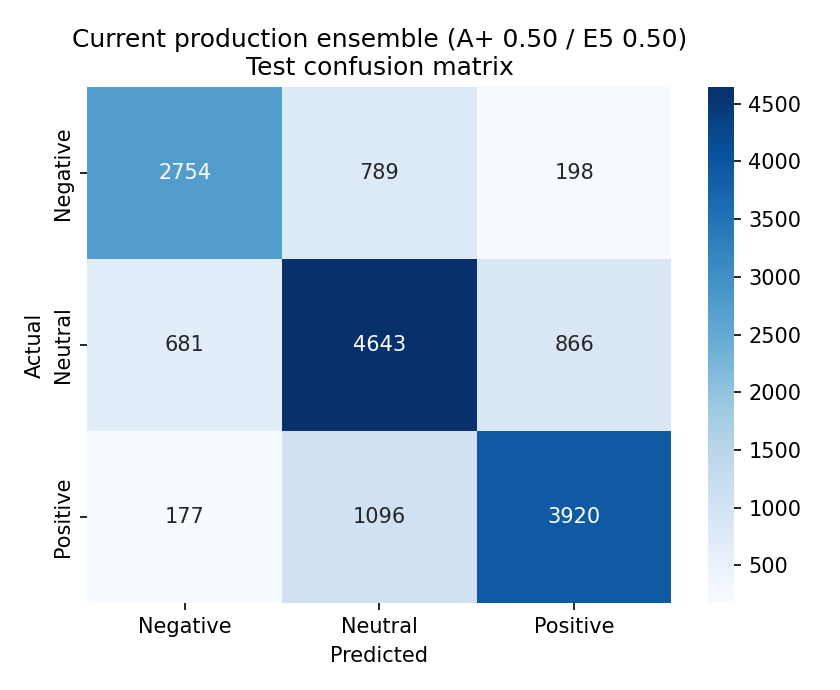

The table this chart was drawn from, first rows:
, pred_Negative, pred_Neutral, pred_Positive
true_Negative, 2754, 789, 198
true_Neutral, 681, 4643, 866
true_Positive, 177, 1096, 3920
